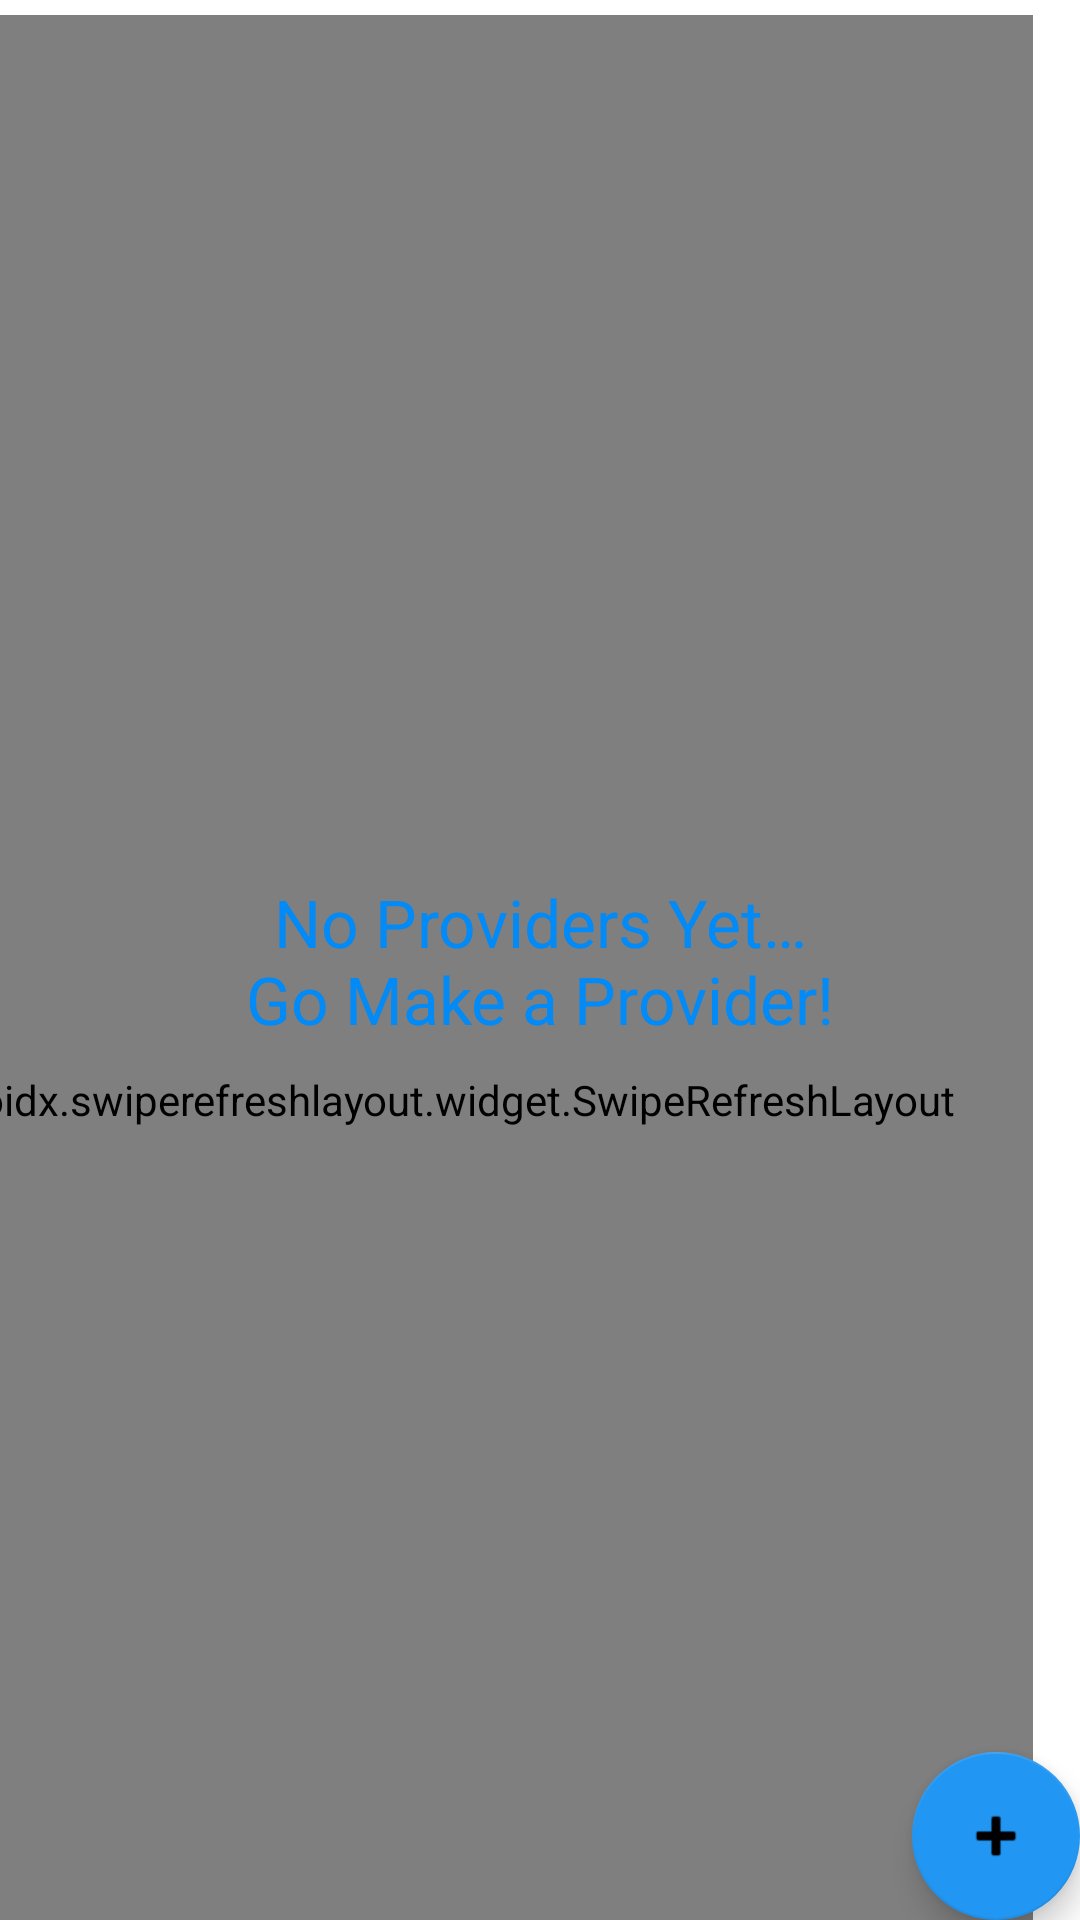

Android layout source for this screen:
<!-- AndroidManifest.xml: application theme Theme.FindDoctor -->
<!-- res/layout/fragment_report.xml -->
<?xml version="1.0" encoding="utf-8"?>
<androidx.constraintlayout.widget.ConstraintLayout
    xmlns:android="http://schemas.android.com/apk/res/android"
    xmlns:app="http://schemas.android.com/apk/res-auto"
    xmlns:tools="http://schemas.android.com/tools"
    android:id="@+id/reportFragment"
    android:layout_width="match_parent"
    android:layout_height="match_parent"
    tools:context=".ui.report.ReportFragment">

    <androidx.swiperefreshlayout.widget.SwipeRefreshLayout
        android:id="@+id/swiperefresh"
        android:layout_width="405dp"
        android:layout_height="723dp"
        android:layout_marginStart="16dp"
        android:layout_marginTop="5dp"
        android:layout_marginEnd="16dp"
        app:layout_constraintBottom_toBottomOf="parent"
        app:layout_constraintEnd_toEndOf="parent"
        app:layout_constraintHorizontal_bias="1.0"
        app:layout_constraintStart_toStartOf="parent"
        app:layout_constraintTop_toTopOf="parent"
        app:layout_constraintVertical_bias="0.0">

        <androidx.recyclerview.widget.RecyclerView
            android:id="@+id/recyclerView"
            android:layout_width="401dp"
            android:layout_height="658dp"
            android:layout_marginTop="16dp"
            app:layout_constraintBottom_toBottomOf="parent"
            app:layout_constraintEnd_toEndOf="parent"
            app:layout_constraintStart_toStartOf="parent"
            app:layout_constraintTop_toTopOf="parent"
            app:layout_constraintVertical_bias="1.0" />
    </androidx.swiperefreshlayout.widget.SwipeRefreshLayout>

    <TextView
        android:id="@+id/providersNotFound"
        android:layout_width="wrap_content"
        android:layout_height="wrap_content"
        android:text="@string/providersNotFound"
        android:textAlignment="center"
        android:textAppearance="@style/TextAppearance.AppCompat.Large"
        android:textColor="@color/color_primary"
        app:layout_constraintBottom_toBottomOf="parent"
        app:layout_constraintEnd_toEndOf="parent"
        app:layout_constraintStart_toStartOf="parent"
        app:layout_constraintTop_toTopOf="parent"
        tools:text="Providers not Found." />

    <com.google.android.material.floatingactionbutton.FloatingActionButton
        android:id="@+id/fab"
        android:layout_width="wrap_content"
        android:layout_height="wrap_content"
        android:layout_gravity="bottom|end"
        android:layout_margin="@dimen/fab_margin"
        app:layout_constraintBottom_toBottomOf="parent"
        app:layout_constraintEnd_toEndOf="parent"
        app:srcCompat="@android:drawable/ic_input_add"
        android:contentDescription="TODO" />

</androidx.constraintlayout.widget.ConstraintLayout>
<!-- resources referenced by this layout -->
<resources>
  <color name="color_primary">#028AF7</color>
  <string name="providersNotFound">No Providers Yet…\nGo Make a Provider!</string>
  <style name="Theme.FindDoctor" parent="Theme.MaterialComponents.DayNight.NoActionBar">
          
          <item name="colorPrimary">@color/color_primary</item>
          <item name="colorPrimaryVariant">@color/color_secondary</item>
          <item name="colorOnPrimary">@color/white</item>
          
          <item name="colorSecondary">@color/color_secondary</item>
          <item name="colorOnSecondary">@color/black</item>
          
          <item name="android:statusBarColor" tools:targetApi="l">?attr/colorPrimaryVariant</item>
          
      </style>
  <color name="color_secondary">#2196F3</color>
  <color name="white">#FFFFFFFF</color>
  <color name="black">#FF000000</color>
</resources>
